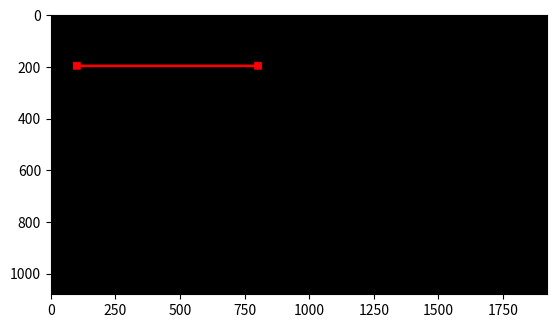

Recreate this plot in Python.
import numpy as np
import matplotlib.pyplot as plt

# def luas_lingkaran(r, pi):
#   # declaration val as a main program
#   val = pi*r**2
#
#   # print value
#   print("luas lingkaran adalah", val)
#   # return val
#PROGRAM UNTUK TITIK DAN GARIS
print("\033c")       #To close all
import numpy as np
import matplotlib.pyplot as plt

#The user informs the coordinates of the two points for the line.
y1 = 200
x1 = 100
y2 = 200
x2 = 800

#The user decides the point (vertex) diameter
pd = int(30)
# The user decide the line width
lw = int(10)

#Setting the size of the canvas
col = int(1920)
row = int(1080)
print('col, row =', col, ',', row)

## FUNCTION UNTUK MEMBUAT GARIS
## Once x and y known, create a circle and color it red.
def buat_garis(y1, x1, y2, x2, pd, lw):
    Gambar = np.zeros(shape=(row, col, 3), dtype=np.int16) #Preparing the black canvas
    hd = int(pd/2)                               #Calculate the half point diameter.
    hw = int(lw/2)                              #Calculate the half half line width.
    dy = y2-y1
    dx = x2-x1
    #Untuk garis yang cenderung horisontal
    if dy <= dx:
        my = dy / dx
        for i in range(x1, x2):
            j = int(my * (i-x1) + y1)           #Finding y using the line equation
            x = i
            y = j
            print('x, y =', x, ',', y)
            for i in range(x-hw, x+hw):        #Creating a circle surrounding (x,y) and coloring it red
                for j in range(y-hw, y+hw):
                    if ( (i-x)*2 + (j-y)*2 ) < hw **2:
                        Gambar[j,i,0] = 255
    #Untuk garis yang cenderung vertikal
    if dy > dx:
        mx = dx / dy
        for j in range(y1, y2):
            i = int(mx * (j-y1) + x1)           #Finding y using the line equation
            x = i
            y = j
            print('x, y =', x, ',', y)
            for i in range(x-hw, x+hw):        #Creating a circle surrounding (x,y) and coloring it red
                for j in range(y-hw, y+hw):
                    if ( (i-x)*2 + (j-y)*2 ) < hw **2:
                        Gambar[j,i,0] = 255
    for i in range(x1 - hd, x1 + hd):
        for j in range(y1 - hd, y1 + hd):
            if ((i - x1) * 2 + (j - y1) * 2) < hd ** 2:
                Gambar[j, i, 0] = 255

    for i in range(x2 - hd, x2 + hd):
        for j in range(y2 - hd, y2 + hd):
            if ((i - x2) * 2 + (j - y2) * 2) < hd ** 2:
                Gambar[j, i, 0] = 255
    return Gambar

#Coloring the two points red (loop, condition, comparation)


## MAIN PROGRAM
hasil = buat_garis(y1, x1, y2, x2, pd, lw)

plt.figure()
plt.imshow(hasil)
plt.show()